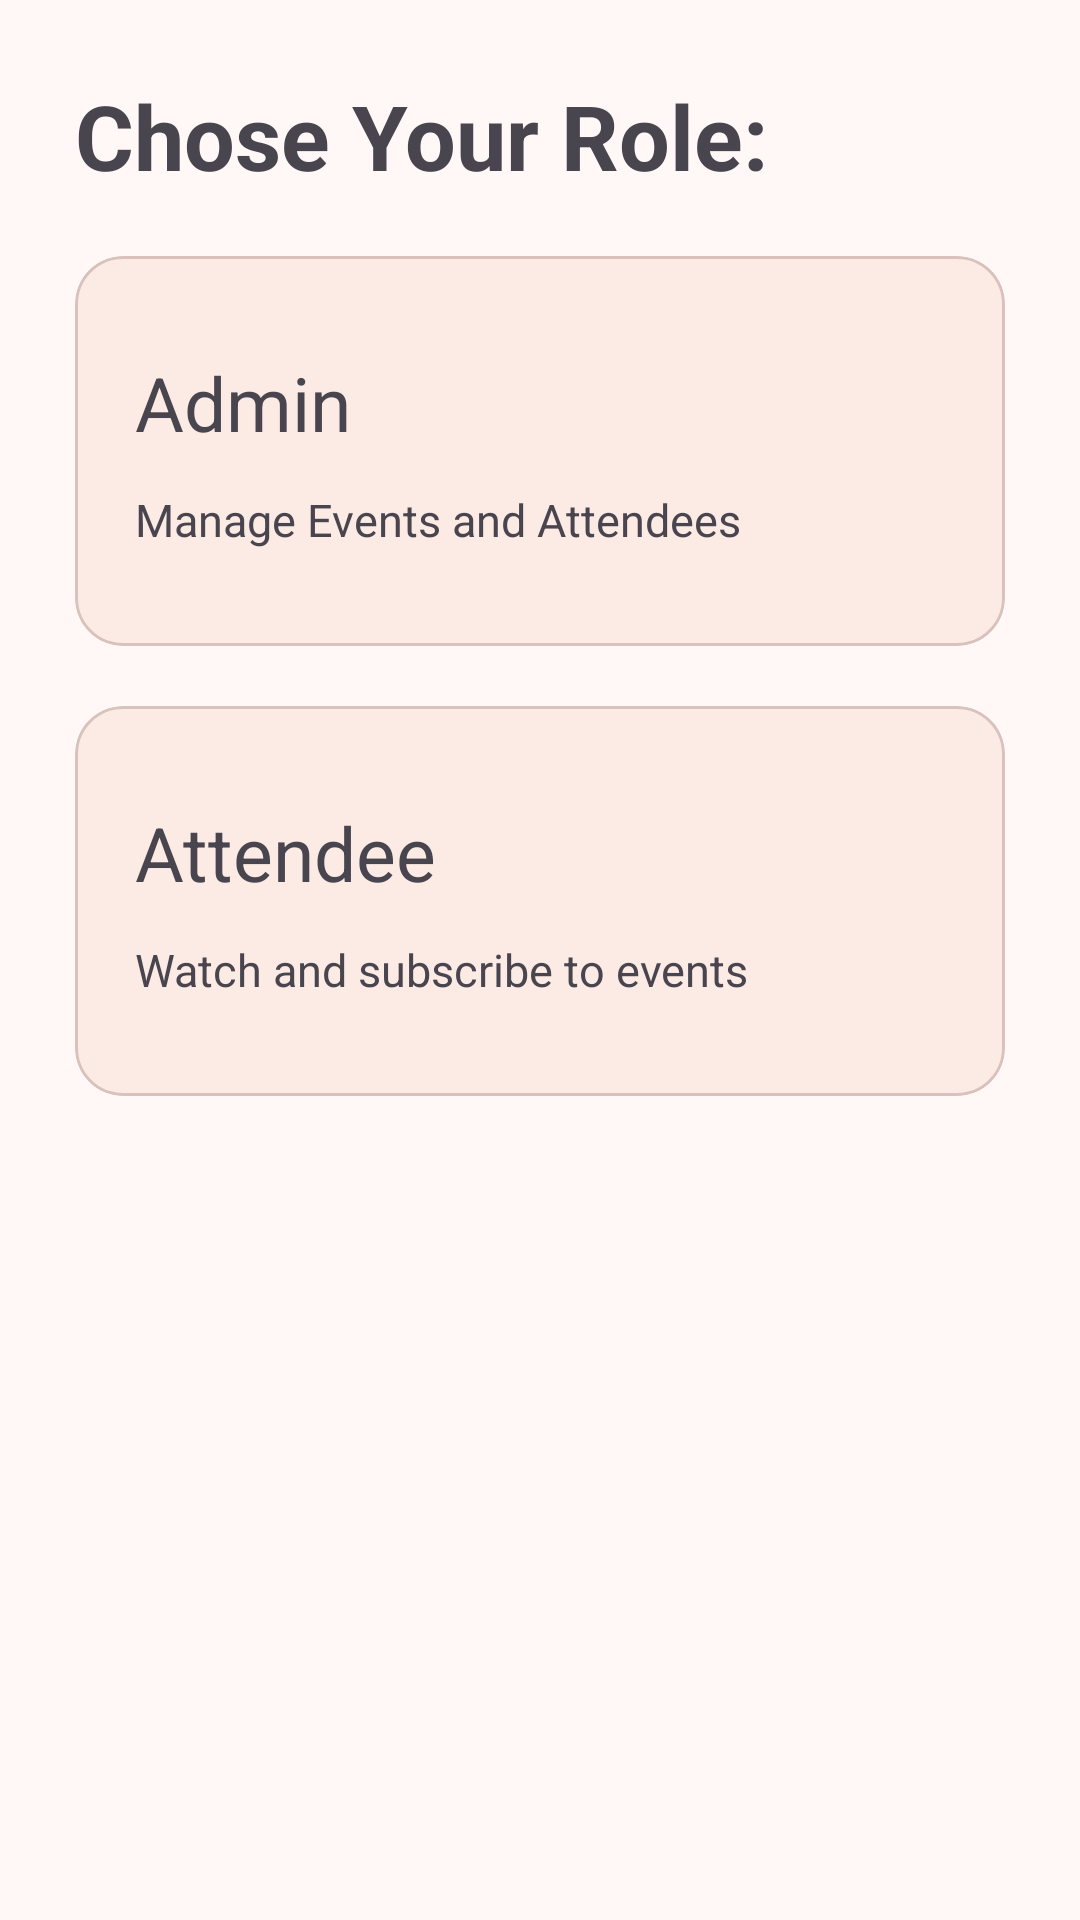

The Android layout XML behind this screen, and the referenced resources:
<!-- AndroidManifest.xml: application theme AppTheme -->
<!-- res/layout/fragment_sign_up_step1.xml -->
<?xml version="1.0" encoding="utf-8"?>
<ScrollView xmlns:android="http://schemas.android.com/apk/res/android"
    xmlns:app="http://schemas.android.com/apk/res-auto"
    android:layout_width="match_parent"
    android:layout_height="match_parent"
    xmlns:tools="http://schemas.android.com/tools"
    tools:context=".ui.fragments.signup.SignUpStep1">

    <LinearLayout
        android:layout_width="match_parent"
        android:layout_height="wrap_content"
        android:orientation="vertical"
        android:padding="25dp">

        <TextView
            android:layout_width="wrap_content"
            android:layout_height="wrap_content"
            android:text="@string/chose_your_role"
            android:textSize="30sp"
            android:textStyle="bold" />

        <com.google.android.material.card.MaterialCardView
            android:layout_width="match_parent"
            android:layout_height="wrap_content"
            android:layout_marginTop="20dp"
            app:cardCornerRadius="16dp">

            <androidx.constraintlayout.widget.ConstraintLayout
                android:id="@+id/adminCv"
                android:layout_width="match_parent"
                android:layout_height="wrap_content"
                android:padding="20dp"
                android:background="@drawable/card_border">

                <TextView
                    android:id="@+id/tv1"
                    android:layout_width="wrap_content"
                    android:layout_height="wrap_content"
                    android:text="Admin"
                    android:textSize="25sp"
                    app:layout_constraintBottom_toTopOf="@id/tv2"
                    app:layout_constraintStart_toStartOf="parent"
                    app:layout_constraintTop_toTopOf="parent" />

                <TextView
                    android:id="@+id/tv2"
                    android:layout_width="wrap_content"
                    android:layout_height="wrap_content"
                    android:text="Manage Events and Attendees"
                    android:textSize="15sp"
                    app:layout_constraintBottom_toBottomOf="parent"
                    app:layout_constraintStart_toStartOf="parent"
                    app:layout_constraintTop_toBottomOf="@id/tv1" />

                <ImageView
                    android:layout_width="90dp"
                    android:layout_height="90dp"

                    android:src="@drawable/ic_admin"
                    app:layout_constraintBottom_toBottomOf="parent"
                    app:layout_constraintEnd_toEndOf="parent"
                    app:layout_constraintTop_toTopOf="parent" />

            </androidx.constraintlayout.widget.ConstraintLayout>

        </com.google.android.material.card.MaterialCardView>

        <com.google.android.material.card.MaterialCardView
            android:layout_width="match_parent"
            android:layout_height="wrap_content"
            android:layout_marginTop="20dp"
            app:cardCornerRadius="16dp">

            <androidx.constraintlayout.widget.ConstraintLayout
                android:id="@+id/attendeeCv"
                android:layout_width="match_parent"
                android:layout_height="wrap_content"
                android:padding="20dp"
                android:background="@drawable/card_border">

                <TextView
                    android:id="@+id/tv3"
                    android:layout_width="wrap_content"
                    android:layout_height="wrap_content"
                    android:text="Attendee"
                    android:textSize="25sp"
                    app:layout_constraintBottom_toTopOf="@id/tv4"
                    app:layout_constraintStart_toStartOf="parent"
                    app:layout_constraintTop_toTopOf="parent" />

                <TextView
                    android:id="@+id/tv4"
                    android:layout_width="wrap_content"
                    android:layout_height="wrap_content"
                    android:text="Watch and subscribe to events"
                    android:textSize="15sp"
                    app:layout_constraintBottom_toBottomOf="parent"
                    app:layout_constraintStart_toStartOf="parent"
                    app:layout_constraintTop_toBottomOf="@id/tv3" />

                <ImageView
                    android:layout_width="90dp"
                    android:layout_height="90dp"

                    android:src="@drawable/ic_user"
                    app:layout_constraintBottom_toBottomOf="parent"
                    app:layout_constraintEnd_toEndOf="parent"
                    app:layout_constraintTop_toTopOf="parent" />

            </androidx.constraintlayout.widget.ConstraintLayout>

        </com.google.android.material.card.MaterialCardView>

    </LinearLayout>

</ScrollView>
<!-- resources referenced by this layout -->
<resources>
  <!-- drawable card_border (drawable) -->
  <?xml version="1.0" encoding="utf-8"?>
  <layer-list xmlns:android="http://schemas.android.com/apk/res/android">
      <item>
          <shape android:shape="rectangle">
              <solid android:color="@color/md_theme_surfaceContainer" />
              <corners android:radius="16dp" />
          </shape>
      </item>
  </layer-list>
  <string name="chose_your_role">Chose Your Role:</string>
  <color name="md_theme_surfaceContainer">#FCEAE5</color>
  <color name="md_theme_primary">#8F4C35</color>
  <color name="md_theme_onPrimary">#FFFFFF</color>
  <color name="md_theme_primaryContainer">#FFDBD0</color>
  <color name="md_theme_onPrimaryContainer">#390C00</color>
  <color name="md_theme_secondary">#77574D</color>
  <color name="md_theme_onSecondary">#FFFFFF</color>
  <color name="md_theme_secondaryContainer">#FFDBD0</color>
  <color name="md_theme_onSecondaryContainer">#2C160E</color>
  <color name="md_theme_tertiary">#6A5E2F</color>
  <color name="md_theme_onTertiary">#FFFFFF</color>
  <color name="md_theme_tertiaryContainer">#F3E2A7</color>
  <color name="md_theme_onTertiaryContainer">#221B00</color>
  <color name="md_theme_error">#BA1A1A</color>
  <color name="md_theme_onError">#FFFFFF</color>
  <color name="md_theme_errorContainer">#FFDAD6</color>
  <color name="md_theme_onErrorContainer">#410002</color>
  <color name="md_theme_background">#FFF8F6</color>
  <color name="md_theme_onBackground">#231917</color>
  <color name="md_theme_surface">#FFF8F6</color>
  <color name="md_theme_onSurface">#231917</color>
  <color name="md_theme_surfaceVariant">#F5DED7</color>
  <color name="md_theme_onSurfaceVariant">#53433F</color>
  <color name="md_theme_outline">#85736E</color>
  <color name="md_theme_outlineVariant">#D8C2BB</color>
  <color name="md_theme_inverseSurface">#392E2B</color>
  <color name="md_theme_inverseOnSurface">#FFEDE8</color>
  <color name="md_theme_inversePrimary">#FFB59D</color>
  <color name="md_theme_primaryFixed">#FFDBD0</color>
  <color name="md_theme_onPrimaryFixed">#390C00</color>
  <color name="md_theme_primaryFixedDim">#FFB59D</color>
  <color name="md_theme_onPrimaryFixedVariant">#723520</color>
  <color name="md_theme_secondaryFixed">#FFDBD0</color>
  <color name="md_theme_onSecondaryFixed">#2C160E</color>
  <color name="md_theme_secondaryFixedDim">#E7BDB0</color>
  <color name="md_theme_onSecondaryFixedVariant">#5D4036</color>
  <color name="md_theme_tertiaryFixed">#F3E2A7</color>
  <color name="md_theme_onTertiaryFixed">#221B00</color>
  <color name="md_theme_tertiaryFixedDim">#D6C68D</color>
  <color name="md_theme_onTertiaryFixedVariant">#51461A</color>
  <color name="md_theme_surfaceDim">#E8D6D1</color>
  <color name="md_theme_surfaceBright">#FFF8F6</color>
  <color name="md_theme_surfaceContainerLowest">#FFFFFF</color>
  <color name="md_theme_surfaceContainerLow">#FFF1ED</color>
  <color name="md_theme_surfaceContainerHigh">#F7E4DF</color>
  <color name="md_theme_surfaceContainerHighest">#F1DFDA</color>
</resources>
